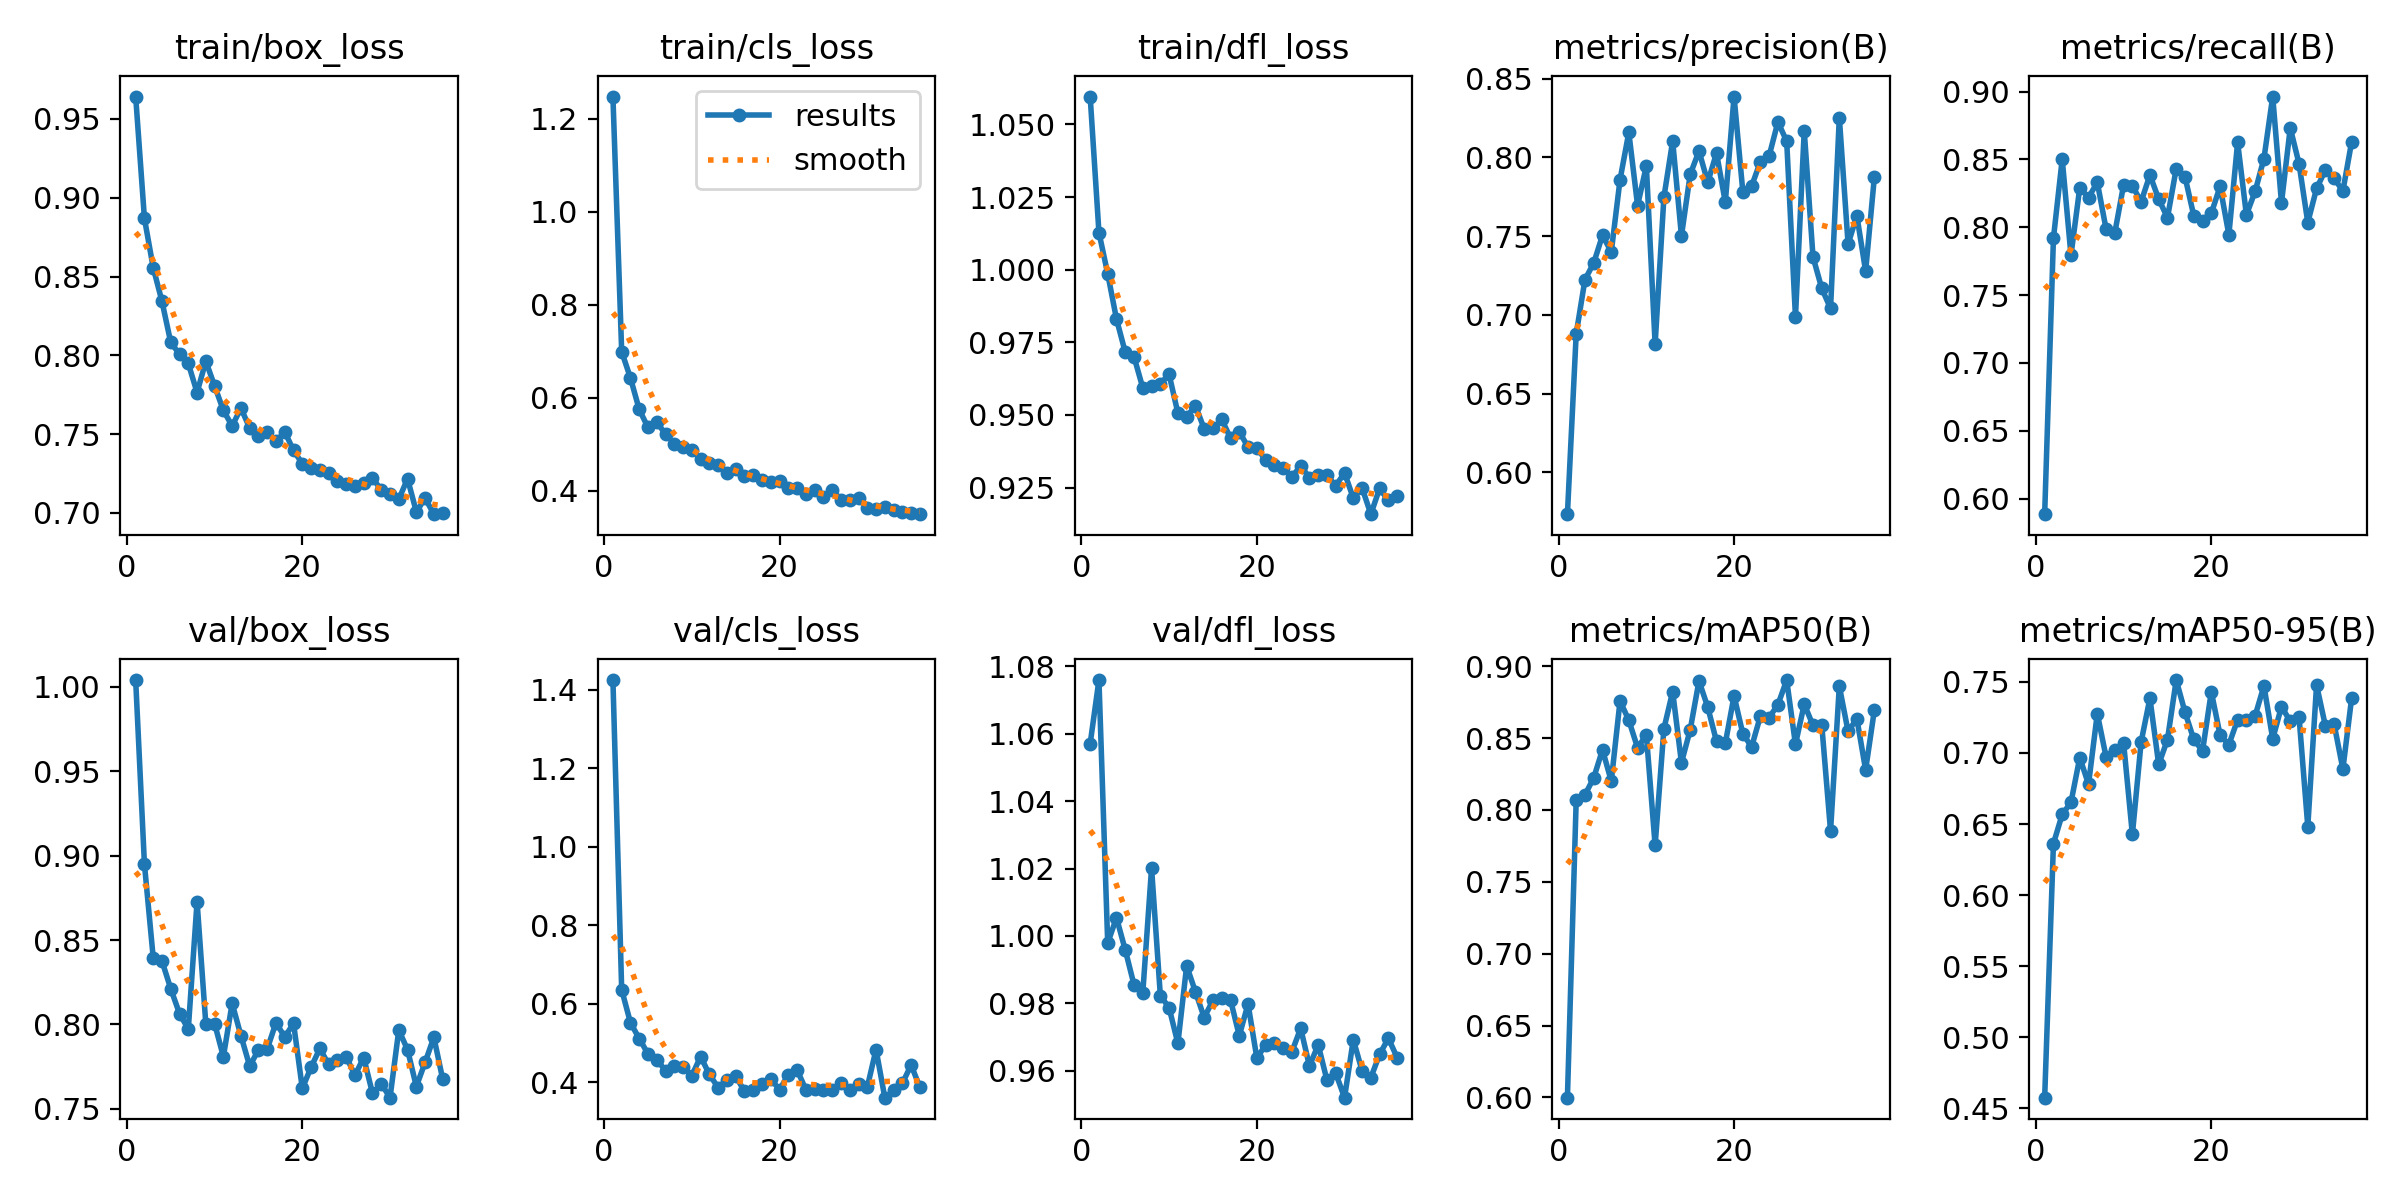

Data behind this chart, as committed beside it:
epoch, time, train/box_loss, train/cls_loss, train/dfl_loss, metrics/precision(B), metrics/recall(B), metrics/mAP50(B), metrics/mAP50-95(B), val/box_loss, val/cls_loss, val/dfl_loss, lr/pg0, lr/pg1, lr/pg2
1, 25.45, 0.9642, 1.248, 1.06, 0.5735, 0.5885, 0.5998, 0.4576, 1.004, 1.425, 1.057, 0.0003301, 0.0003301, 0.06732
2, 47.44, 0.8868, 0.6992, 1.013, 0.6878, 0.7919, 0.8066, 0.6362, 0.8949, 0.6358, 1.076, 0.0006569, 0.0006569, 0.03431
3, 69.11, 0.8556, 0.6428, 0.9986, 0.7224, 0.8501, 0.8105, 0.6568, 0.8396, 0.5518, 0.9979, 0.0009771, 0.0009771, 0.001298
4, 89.69, 0.8343, 0.5751, 0.983, 0.7329, 0.7793, 0.8223, 0.6653, 0.8376, 0.5115, 1.005, 0.0009703, 0.0009703, 0.0009703
5, 110.4, 0.8082, 0.5365, 0.9716, 0.7504, 0.8291, 0.8418, 0.6967, 0.8211, 0.4726, 0.9959, 0.0009604, 0.0009604, 0.0009604
6, 131.5, 0.8008, 0.5477, 0.97, 0.7399, 0.8218, 0.82, 0.6781, 0.8064, 0.4575, 0.9855, 0.0009505, 0.0009505, 0.0009505
7, 151.5, 0.7948, 0.5223, 0.9593, 0.7858, 0.833, 0.8758, 0.7277, 0.7973, 0.4299, 0.9832, 0.0009406, 0.0009406, 0.0009406
8, 172, 0.7764, 0.5018, 0.9599, 0.8158, 0.7987, 0.8623, 0.6972, 0.8728, 0.4409, 1.02, 0.0009307, 0.0009307, 0.0009307
9, 193.4, 0.7963, 0.494, 0.9608, 0.7694, 0.796, 0.8432, 0.7022, 0.8001, 0.4383, 0.9823, 0.0009208, 0.0009208, 0.0009208
10, 210.5, 0.7806, 0.4871, 0.9639, 0.7945, 0.8312, 0.8523, 0.707, 0.8005, 0.4173, 0.9787, 0.0009109, 0.0009109, 0.0009109
11, 229.4, 0.7651, 0.4694, 0.9507, 0.6814, 0.8304, 0.7753, 0.6427, 0.7809, 0.4656, 0.9681, 0.000901, 0.000901, 0.000901
12, 248.9, 0.7552, 0.4606, 0.9493, 0.7746, 0.8188, 0.8565, 0.7078, 0.8125, 0.4201, 0.9911, 0.0008911, 0.0008911, 0.0008911
13, 267.1, 0.7665, 0.4558, 0.9532, 0.8104, 0.8385, 0.8823, 0.7385, 0.7934, 0.3864, 0.9835, 0.0008812, 0.0008812, 0.0008812
14, 289.7, 0.7539, 0.4379, 0.9452, 0.7501, 0.8207, 0.8329, 0.6919, 0.7753, 0.4072, 0.9758, 0.0008713, 0.0008713, 0.0008713
15, 313.7, 0.749, 0.4468, 0.9453, 0.7892, 0.807, 0.8558, 0.7094, 0.785, 0.4151, 0.9809, 0.0008614, 0.0008614, 0.0008614
16, 332, 0.7512, 0.433, 0.9484, 0.804, 0.8432, 0.8897, 0.7513, 0.7855, 0.3778, 0.9817, 0.0008515, 0.0008515, 0.0008515
17, 349.2, 0.7455, 0.4346, 0.9421, 0.7842, 0.8372, 0.8715, 0.7287, 0.801, 0.3815, 0.981, 0.0008416, 0.0008416, 0.0008416
18, 375.4, 0.7515, 0.4243, 0.9443, 0.8027, 0.8085, 0.8476, 0.7096, 0.7925, 0.397, 0.9704, 0.0008317, 0.0008317, 0.0008317
19, 399.4, 0.7397, 0.4183, 0.9389, 0.7715, 0.8046, 0.8463, 0.7014, 0.8006, 0.4081, 0.9798, 0.0008218, 0.0008218, 0.0008218
20, 425.4, 0.7313, 0.4207, 0.9385, 0.8386, 0.8102, 0.8793, 0.743, 0.7621, 0.3816, 0.9638, 0.0008119, 0.0008119, 0.0008119
21, 450.3, 0.7287, 0.4072, 0.9345, 0.7781, 0.8301, 0.853, 0.7126, 0.7746, 0.4194, 0.9676, 0.000802, 0.000802, 0.000802
22, 475.8, 0.7271, 0.4069, 0.9328, 0.7817, 0.7944, 0.8438, 0.7058, 0.7857, 0.4315, 0.9681, 0.0007921, 0.0007921, 0.0007921
23, 499.9, 0.7254, 0.3935, 0.9317, 0.7973, 0.8626, 0.8652, 0.7233, 0.7763, 0.3814, 0.9668, 0.0007822, 0.0007822, 0.0007822
24, 525, 0.7205, 0.4015, 0.9286, 0.8009, 0.8091, 0.8643, 0.723, 0.7789, 0.3832, 0.9656, 0.0007723, 0.0007723, 0.0007723
25, 549.8, 0.7186, 0.388, 0.9325, 0.8225, 0.8265, 0.8732, 0.7262, 0.7809, 0.3813, 0.9726, 0.0007624, 0.0007624, 0.0007624
26, 574.5, 0.7173, 0.4025, 0.9284, 0.8101, 0.8506, 0.8903, 0.7472, 0.7699, 0.3805, 0.9614, 0.0007525, 0.0007525, 0.0007525
27, 598.2, 0.7192, 0.3815, 0.9292, 0.6986, 0.8963, 0.8456, 0.7099, 0.7804, 0.3993, 0.9677, 0.0007426, 0.0007426, 0.0007426
28, 624.1, 0.7223, 0.3798, 0.9293, 0.8169, 0.818, 0.8736, 0.7326, 0.7592, 0.38, 0.9571, 0.0007327, 0.0007327, 0.0007327
29, 648.5, 0.7145, 0.3848, 0.9256, 0.7368, 0.8732, 0.8588, 0.7222, 0.7649, 0.3947, 0.9592, 0.0007228, 0.0007228, 0.0007228
30, 673.6, 0.7122, 0.3636, 0.9301, 0.7168, 0.8468, 0.859, 0.7256, 0.7566, 0.3876, 0.952, 0.0007129, 0.0007129, 0.0007129
31, 697.5, 0.7087, 0.3623, 0.9214, 0.704, 0.8034, 0.7854, 0.6482, 0.7967, 0.4836, 0.9692, 0.000703, 0.000703, 0.000703
32, 721.9, 0.7217, 0.3654, 0.9249, 0.8252, 0.8286, 0.8861, 0.7479, 0.785, 0.3609, 0.96, 0.0006931, 0.0006931, 0.0006931
33, 745.2, 0.7007, 0.3583, 0.9158, 0.7449, 0.842, 0.8546, 0.7192, 0.7632, 0.3792, 0.9579, 0.0006832, 0.0006832, 0.0006832
34, 771.2, 0.7094, 0.3558, 0.9247, 0.7629, 0.836, 0.8634, 0.7203, 0.7776, 0.3973, 0.9648, 0.0006733, 0.0006733, 0.0006733
35, 795.5, 0.6992, 0.3528, 0.9206, 0.7277, 0.8267, 0.8279, 0.6887, 0.7924, 0.4443, 0.9696, 0.0006634, 0.0006634, 0.0006634
36, 819.8, 0.7001, 0.3501, 0.9221, 0.7877, 0.863, 0.8696, 0.7386, 0.7677, 0.3871, 0.9639, 0.0006535, 0.0006535, 0.0006535
